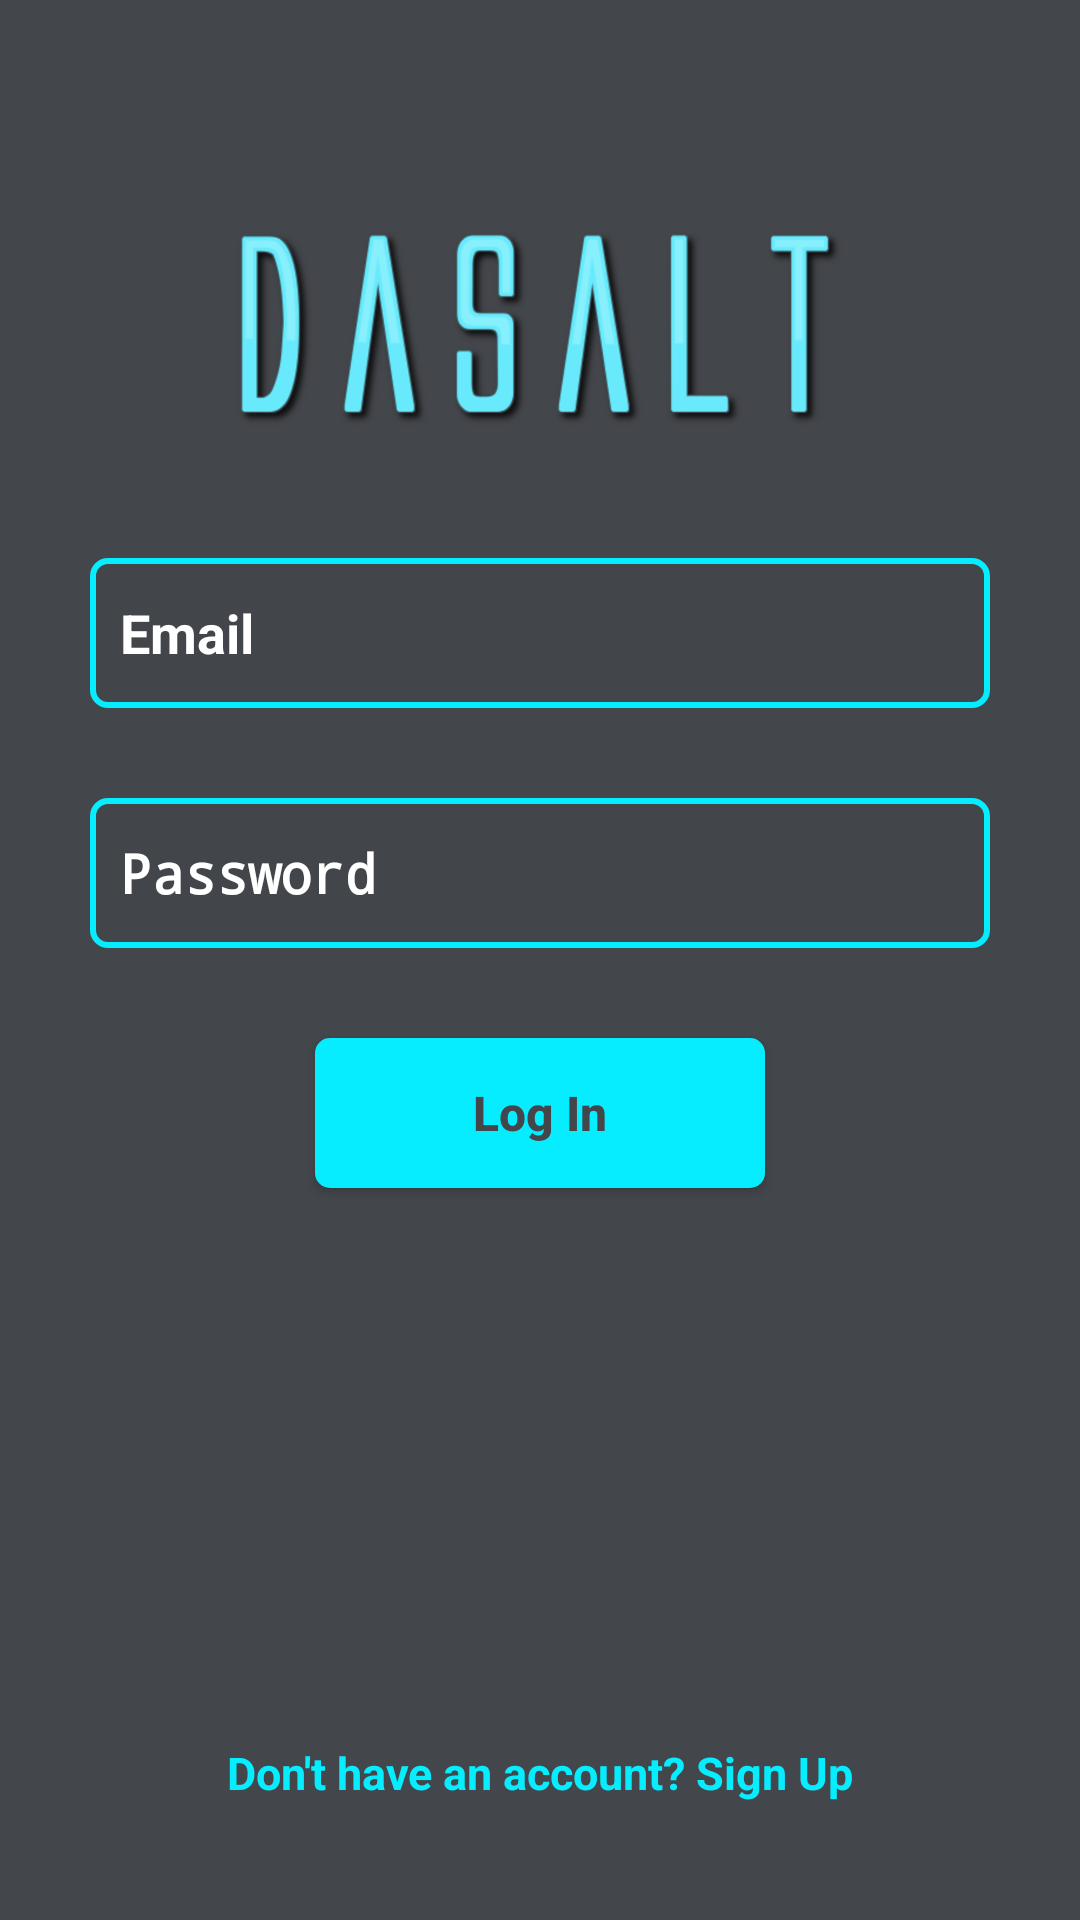

The Android layout XML behind this screen, and the referenced resources:
<!-- AndroidManifest.xml: activity theme NoActionBar -->
<!-- res/layout/activity_login.xml -->
<RelativeLayout xmlns:android="http://schemas.android.com/apk/res/android"
    xmlns:tools="http://schemas.android.com/tools"
    android:layout_width="match_parent"
    android:layout_height="match_parent"
    >


        <LinearLayout
            android:id="@+id/email_login_form"
            android:layout_width="match_parent"
            android:layout_height="wrap_content"
            android:orientation="vertical"
            android:layout_marginTop="10dp"
            android:padding="20dp">


            <ImageView
                android:layout_width="213dp"
                android:layout_height="136dp"
                android:layout_gravity="center"
                android:layout_marginTop="10dp"
                android:src="@drawable/dasalt" />

            <EditText
                android:id="@+id/email"
                android:layout_width="300dp"
                android:layout_height="50dp"
                android:layout_marginTop="10dp"
                android:layout_gravity="center"
                android:padding="10dp"
                android:textColor="@color/White"
                android:textColorHint="@color/White"
                android:textStyle="bold"
                android:background="@drawable/edit_text_style"
                android:hint="@string/prompt_email"
                android:inputType="textEmailAddress"
                android:maxLines="1"/>


            <EditText
                android:id="@+id/password"
                android:layout_width="300dp"
                android:layout_height="50dp"
                android:layout_marginTop="30dp"
                android:layout_gravity="center"
                android:padding="10dp"
                android:textColor="@color/White"
                android:textColorHint="@color/White"
                android:background="@drawable/edit_text_style"
                android:textStyle="bold"
                android:hint="@string/password"
                android:inputType="textPassword"
                android:maxLines="1"
                />

            <Button
                android:id="@+id/email_sign_in_button"
                android:layout_width="150dp"
                android:layout_height="50dp"
                android:layout_marginTop="30dp"
                android:background="@drawable/button_shape"
                android:textColor="@color/SlateGrey"
                android:textSize="16sp"
                android:layout_gravity="center"
                android:text="@string/sign_in"
                android:textAllCaps="false"
                android:textStyle="bold" />

            <RelativeLayout
                android:layout_width="match_parent"
                android:layout_height="wrap_content"
                android:id="@+id/relLayout1">


                <TextView android:id="@+id/link_register"
                    android:layout_width="300dp"
                    android:layout_height="30dp"
                    android:layout_marginTop="180dp"
                    android:text="@string/new_account"
                    android:textStyle="bold"
                    android:gravity="center"
                    android:textSize="15sp"
                    android:textColor="@color/NeonBlue"
                    android:layout_centerHorizontal="true"/>


            </RelativeLayout>

        </LinearLayout>


    <ProgressBar
        android:layout_width="wrap_content"
        android:layout_height="wrap_content"
        android:id="@+id/progressBar"
        android:layout_centerHorizontal="true"
        android:layout_marginTop="200dp"
        android:visibility="invisible"/>

</RelativeLayout>
<!-- resources referenced by this layout -->
<resources>
  <color name="NeonBlue">#05edff</color>
  <color name="SlateGrey">#43464b</color>
  <color name="White">#fff</color>
  <!-- drawable button_shape (drawable) -->
  <?xml version="1.0" encoding="utf-8"?>
  <shape xmlns:android="http://schemas.android.com/apk/res/android"
      android:padding="16dp"
      android:shape="rectangle">
      <solid android:color="@color/NeonBlue"/>
      <corners android:radius="5dp" />
  </shape>
  <!-- drawable dasalt: png bitmap (drawable, 105199 bytes) -->
  <!-- drawable edit_text_style (drawable) -->
  <?xml version="1.0" encoding="utf-8"?>
  <shape xmlns:android="http://schemas.android.com/apk/res/android"
      android:shape="rectangle" android:padding="10dp">
      <solid android:color="@color/TransSG"/>
      <corners android:radius="5dp"/>
      <stroke android:color="@color/NeonBlue"
              android:width="2dp" />
  </shape>
  <string name="new_account">Don\'t have an account? Sign Up</string>
  <string name="password">Password</string>
  <string name="prompt_email">Email</string>
  <string name="sign_in">Log In</string>
  <style name="NoActionBar" parent="Theme.AppCompat.NoActionBar">
          <item name="windowActionBar">true</item>
          <item name="colorPrimary">@color/colorPrimary</item>
          <item name="colorPrimaryDark">@color/colorPrimaryDark</item>
          <item name="colorAccent">@color/colorAccent</item>
          <item name="android:windowLightStatusBar">true</item>
          <item name="android:windowBackground">@color/SlateGrey</item>
          <item name="android:navigationBarColor">@color/NeonBlue</item>
          <item name="android:windowLightNavigationBar">@color/SlateGrey</item>
      </style>
  <color name="TransSG">#CC43464b</color>
  <color name="colorPrimary">#3D3D41</color>
  <color name="colorPrimaryDark">#05edff</color>
  <color name="colorAccent">#ffffff</color>
</resources>
